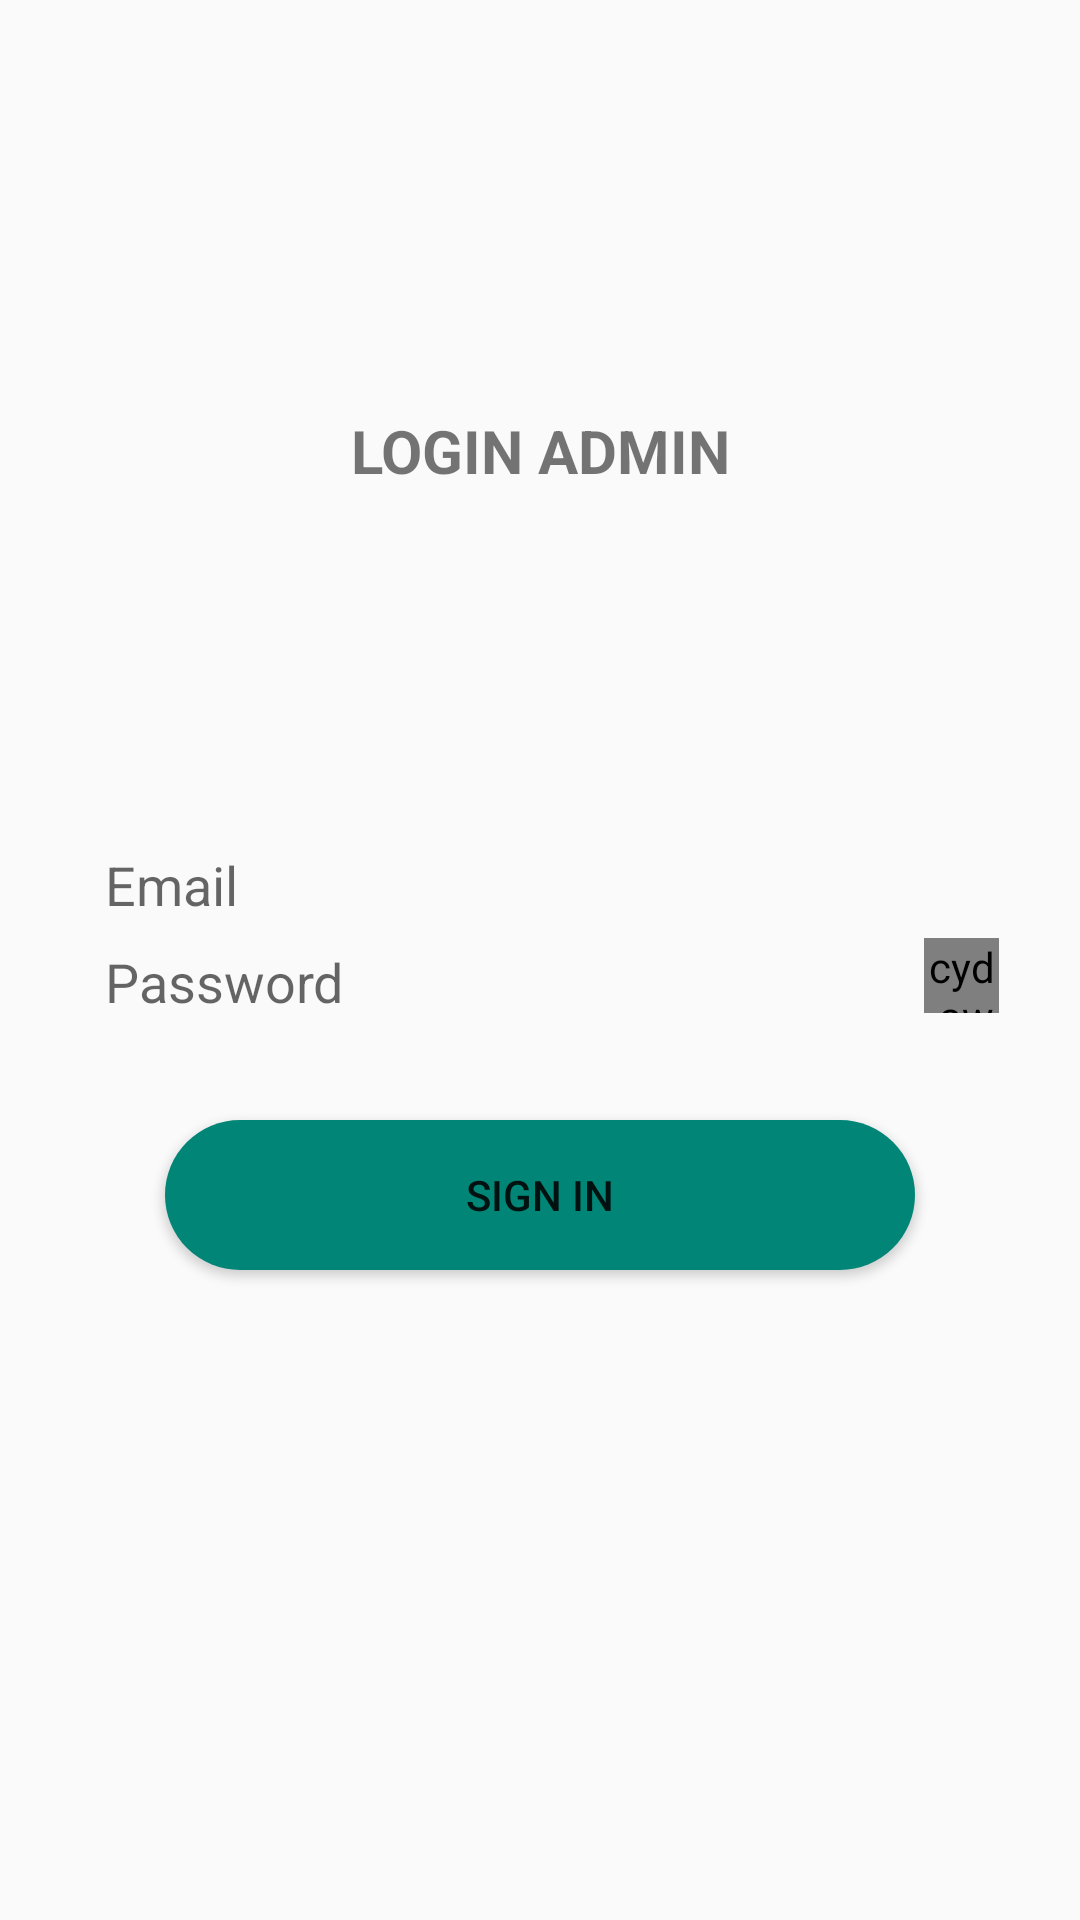

Write the Android layout XML for this screen, with the resource values it uses.
<!-- AndroidManifest.xml: application theme AppTheme -->
<!-- res/layout/activity_login_admin.xml -->
<?xml version="1.0" encoding="utf-8"?>
<LinearLayout xmlns:android="http://schemas.android.com/apk/res/android"
    xmlns:app="http://schemas.android.com/apk/res-auto"
    xmlns:tools="http://schemas.android.com/tools"
    android:layout_width="match_parent"
    android:layout_height="match_parent"
    tools:context=".Admin.LoginAdmin"
    android:orientation="vertical"
    android:gravity="center">


    <TextView
        android:text="LOGIN ADMIN"
        android:textStyle="bold"
        android:textSize="20sp"
        android:layout_width="140dp"
        android:layout_height="40dp"
        android:gravity="center_horizontal"
        />

    <ImageView
        android:id="@+id/login_photo"
        android:layout_width="90dp"
        android:layout_height="90dp"
        android:layout_marginStart="8dp"
        android:layout_marginLeft="8dp"
        android:layout_marginTop="8dp"
        android:layout_marginEnd="8dp"
        android:layout_marginRight="8dp"
        android:layout_marginBottom="8dp"
        android:layout_gravity="center_horizontal"
        app:layout_constraintBottom_toTopOf="@+id/login_mail"
        app:layout_constraintEnd_toEndOf="parent"
        app:layout_constraintStart_toStartOf="parent"
        app:layout_constraintTop_toTopOf="parent"
        android:src="@drawable/icon_person_admin" />


    <EditText
        android:id="@+id/email"
        android:layout_width="290dp"
        android:layout_height="wrap_content"
        android:layout_marginStart="8dp"
        android:layout_marginLeft="8dp"
        android:layout_marginEnd="8dp"
        android:layout_marginRight="8dp"
        android:layout_marginBottom="4dp"
        android:background="@drawable/reg_edittext_style"
        android:ems="10"
        android:hint="Email"
        android:inputType="textPersonName"
        app:layout_constraintEnd_toEndOf="parent"
        app:layout_constraintStart_toStartOf="parent" />

    <LinearLayout
        android:layout_width="wrap_content"
        android:layout_height="wrap_content"
        android:layout_marginBottom="4dp"
        android:layout_marginEnd="8dp"
        android:layout_marginLeft="8dp"
        android:layout_marginRight="8dp"
        android:layout_marginStart="8dp"
        android:orientation="horizontal"
        tools:ignore="MissingConstraints">

        <EditText
            android:id="@+id/password"
            android:layout_width="265dp"
            android:layout_height="wrap_content"
            android:layout_marginStart="8dp"
            android:layout_marginLeft="8dp"
            android:layout_marginTop="4dp"
            android:layout_marginEnd="8dp"
            android:layout_marginRight="8dp"
            android:background="@drawable/reg_edittext_style"
            android:ems="10"
            android:hint="Password"
            android:inputType="textPassword"
            app:layout_constraintEnd_toEndOf="parent"
            app:layout_constraintStart_toStartOf="parent" />

        <cyd.awesome.material.AwesomeText
            android:id="@+id/awesome"
            android:layout_width="25dp"
            android:layout_height="25dp"
            android:layout_gravity="center"
            android:gravity="center"
            android:textSize="20sp"
            android:textColor="#000000"
            app:awesome_font="material_design"
            app:awesome_icon="MD_VISIBILITY_OFF"/>


    </LinearLayout>

    <Button
        android:layout_width="250dp"
        android:layout_height="50dp"
        android:text="Sign In"
        android:id="@+id/btn_masuk"
        android:layout_marginTop="30dp"
        android:background="@drawable/background_btn_style"/>

    <Button
        android:id="@+id/btn_daftar"
        android:layout_width="250dp"
        android:layout_height="50dp"
        android:layout_marginTop="30dp"
        android:background="@drawable/background_btn_style"
        android:text="Sign up"
        android:visibility="invisible" />


</LinearLayout>
<!-- resources referenced by this layout -->
<resources>
  <!-- drawable background_btn_style (drawable-v21) -->
  <?xml version="1.0" encoding="utf-8"?>
  <shape xmlns:android="http://schemas.android.com/apk/res/android"
      android:shape="rectangle">
  
  
      <solid
          android:color="@color/colorPrimary"
          android:angle="90">
      </solid>
  
      <corners android:radius="30dp" />
  
  
  </shape>
  <style name="AppTheme" parent="Theme.AppCompat.Light.NoActionBar">
          
          <item name="colorPrimary">@color/colorPrimary</item>
          <item name="colorPrimaryDark">@color/colorPrimaryDark_blue</item>
          <item name="colorAccent">@color/colorAccent</item>
      </style>
  <color name="colorPrimary">#008577</color>
  <color name="colorPrimaryDark_blue">#203DD1</color>
  <color name="colorAccent">#D81B60</color>
</resources>
